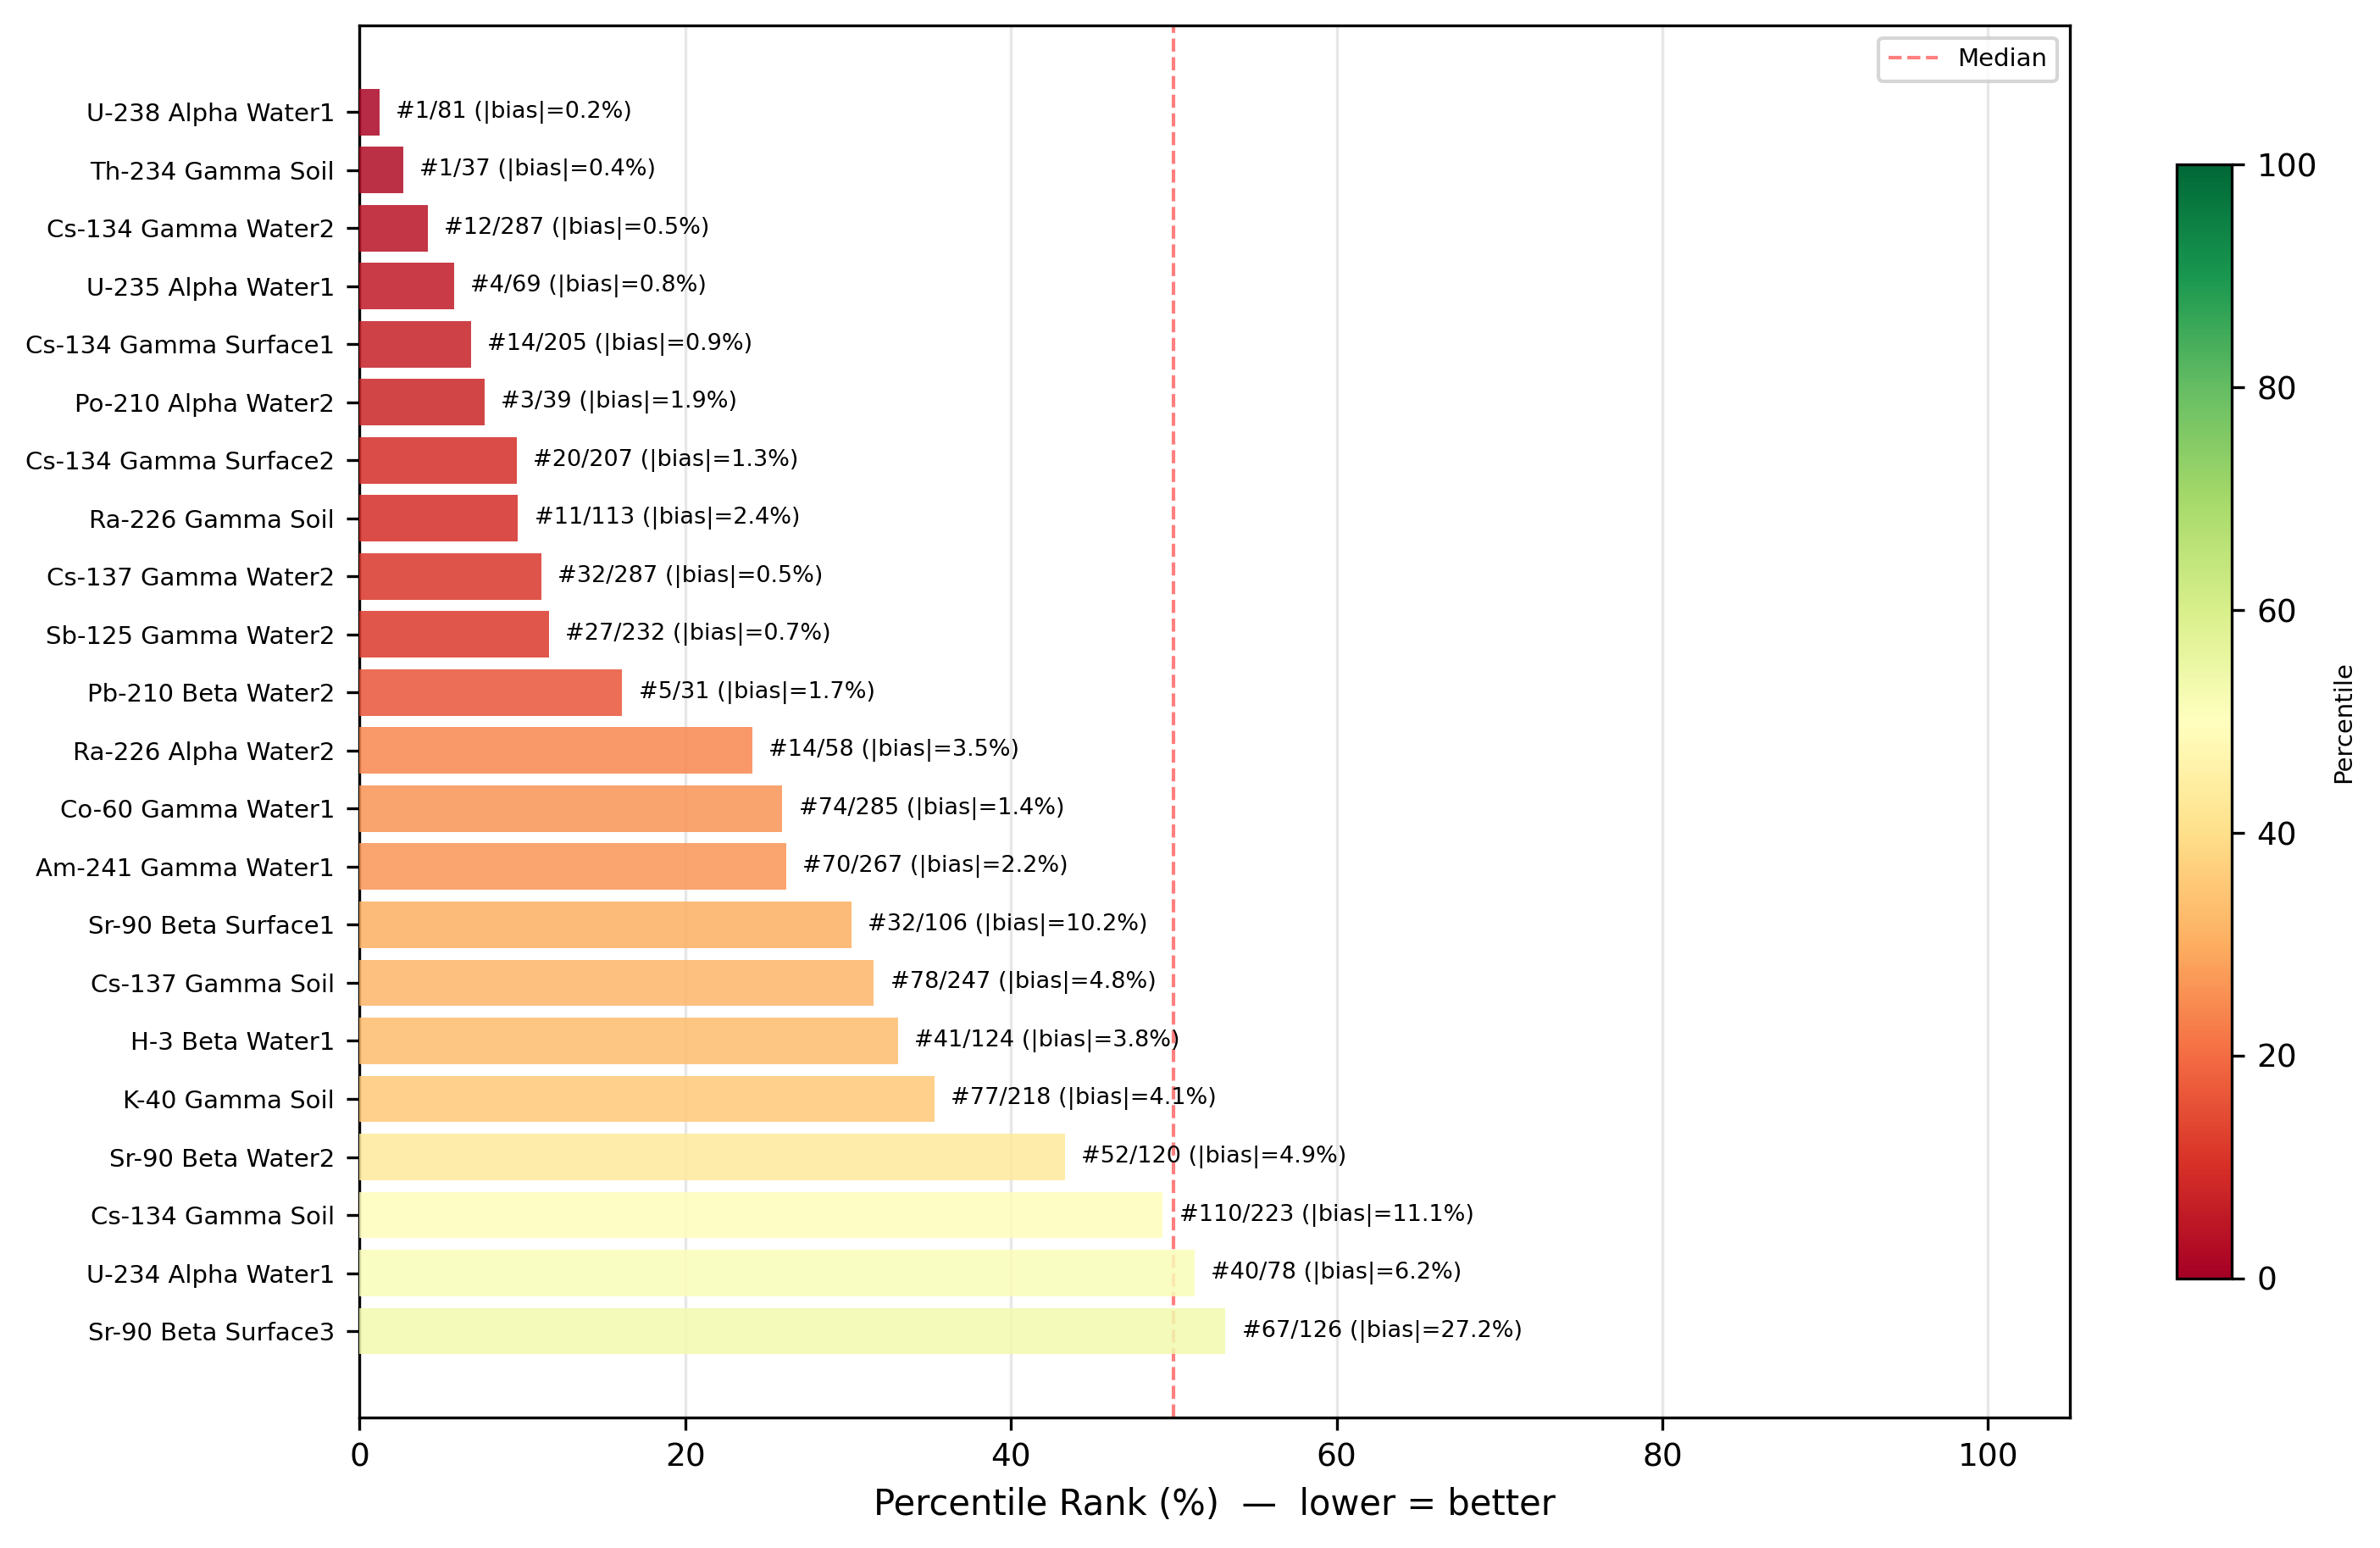

Values plotted in this chart, from the file beside it:
project, n_total, our_abs_bias, our_rel_bias, our_rank, our_percentile
U-238 Alpha Water1, 81, 0.18, 0.18, 1, 1.235
Th-234 Gamma Soil, 37, 0.43, -0.43, 1, 2.703
Cs-134 Gamma Water2, 287, 0.5, -0.5, 12, 4.181
U-235 Alpha Water1, 69, 0.77, -0.77, 4, 5.797
Cs-134 Gamma Surface1, 205, 0.93, 0.93, 14, 6.829
Po-210 Alpha Water2, 39, 1.92, -1.92, 3, 7.692
Cs-134 Gamma Surface2, 207, 1.28, -1.28, 20, 9.662
Ra-226 Gamma Soil, 113, 2.4, -2.4, 11, 9.735
Cs-137 Gamma Water2, 287, 0.45, -0.45, 32, 11.15
Sb-125 Gamma Water2, 232, 0.68, 0.68, 27, 11.64
Pb-210 Beta Water2, 31, 1.72, 1.72, 5, 16.13
Ra-226 Alpha Water2, 58, 3.48, -3.48, 14, 24.14
Co-60 Gamma Water1, 285, 1.36, -1.36, 74, 25.96
Am-241 Gamma Water1, 267, 2.24, 2.24, 70, 26.22
Sr-90 Beta Surface1, 106, 10.22, -10.22, 32, 30.19
Cs-137 Gamma Soil, 247, 4.81, -4.81, 78, 31.58
H-3 Beta Water1, 124, 3.79, -3.79, 41, 33.06
K-40 Gamma Soil, 218, 4.11, -4.11, 77, 35.32
Sr-90 Beta Water2, 120, 4.93, -4.93, 52, 43.33
Cs-134 Gamma Soil, 223, 11.11, -11.11, 110, 49.33
U-234 Alpha Water1, 78, 6.25, 6.25, 40, 51.28
Sr-90 Beta Surface3, 126, 27.21, 27.21, 67, 53.17
